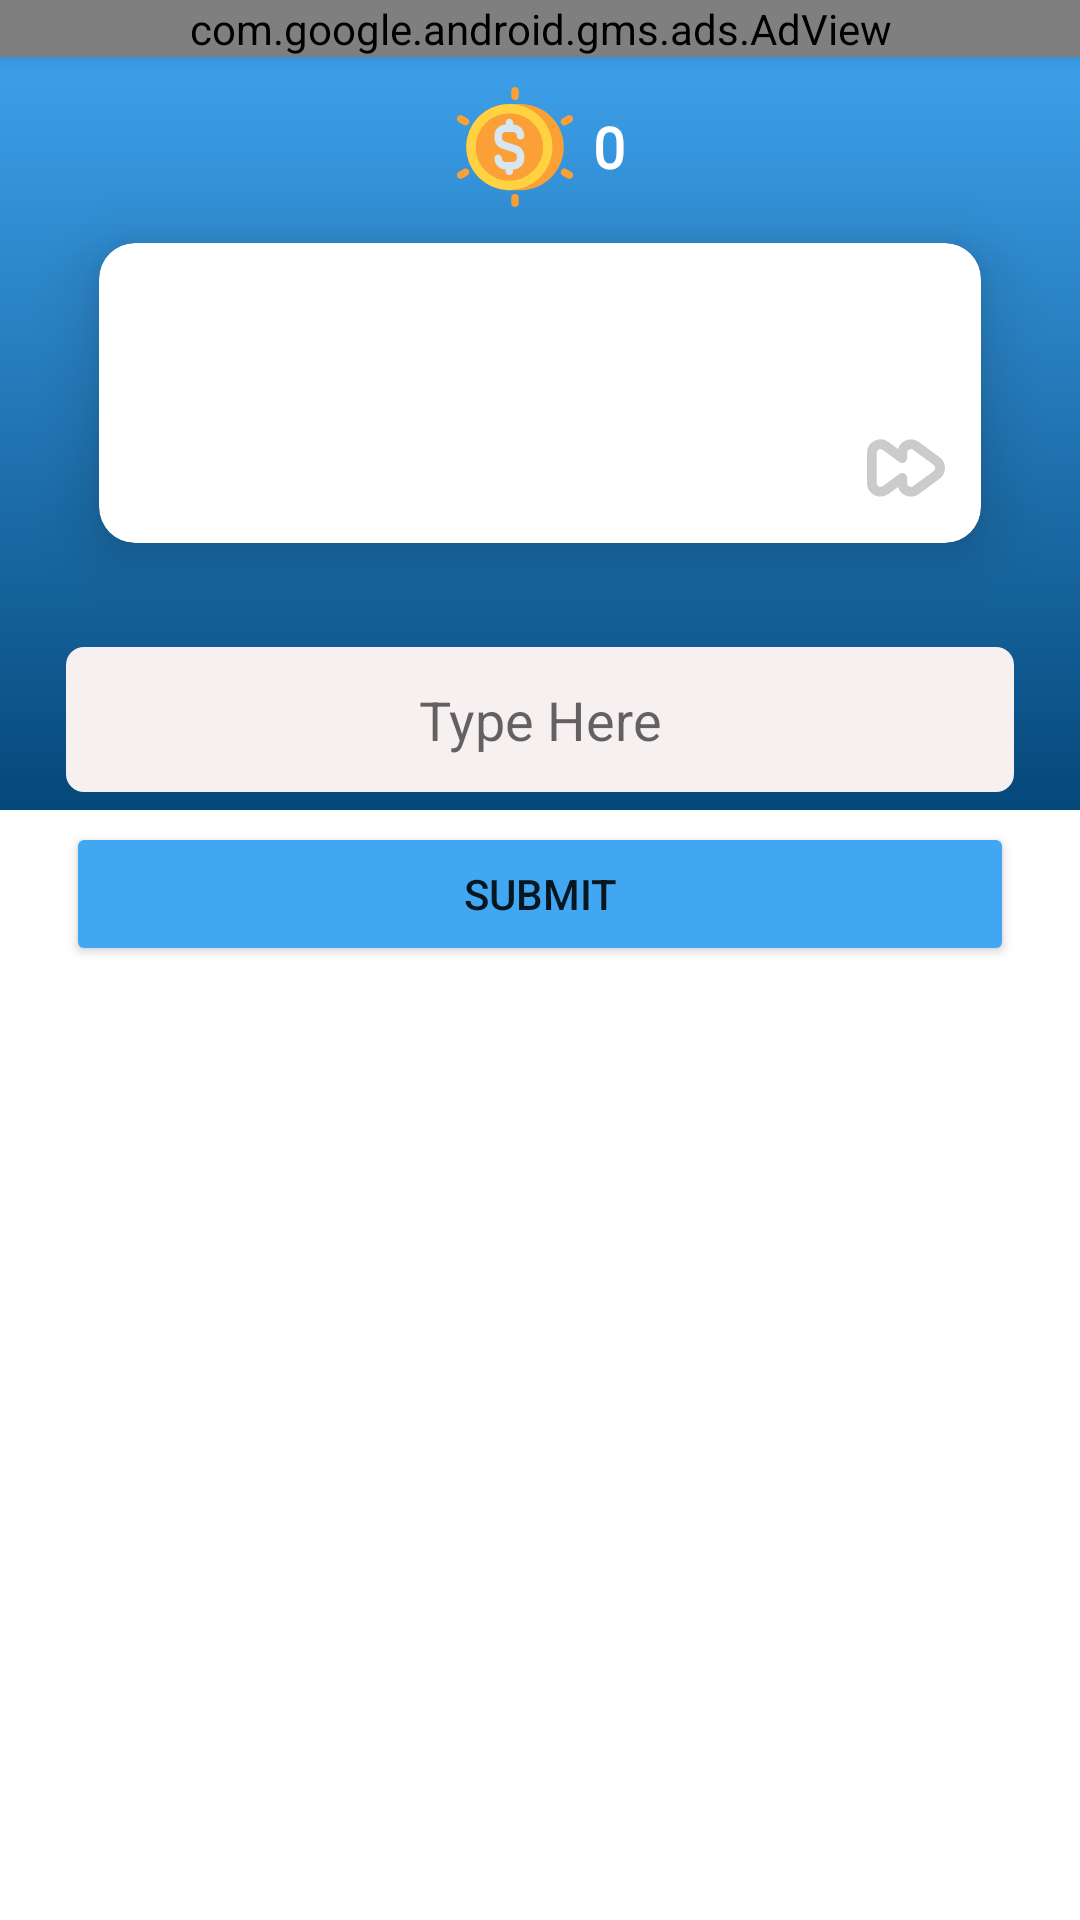

Reconstruct the res/layout file that produces this screen, plus the resources it refers to.
<!-- AndroidManifest.xml: application theme Theme.CaptchaApp -->
<!-- res/layout/content_default.xml -->
<?xml version="1.0" encoding="utf-8"?>

<androidx.constraintlayout.widget.ConstraintLayout xmlns:android="http://schemas.android.com/apk/res/android"
    xmlns:app="http://schemas.android.com/apk/res-auto"
    xmlns:tools="http://schemas.android.com/tools"
    android:layout_width="match_parent"
    android:layout_height="match_parent"
    tools:context=".MainActivity">

    <com.google.android.gms.ads.AdView
        xmlns:ads="http://schemas.android.com/apk/res-auto"
        android:id="@+id/adView"
        android:translationZ="5dp"
        android:visibility="visible"
        android:layout_width="match_parent"
        android:layout_height="wrap_content"
        android:layout_alignParentBottom="true"
        android:layout_centerHorizontal="true"
        app:adSize="BANNER"
        ads:adUnitId="ca-app-pub-4771849901653081/5135645090"
        app:layout_constraintEnd_toEndOf="parent"
        app:layout_constraintStart_toStartOf="parent"
        app:layout_constraintTop_toTopOf="@+id/view" />

    <LinearLayout
        android:id="@+id/linearLayout"
        android:layout_width="wrap_content"
        android:layout_height="wrap_content"
        android:gravity="center"
        android:orientation="horizontal"
        android:translationZ="2dp"
        android:layout_marginTop="10dp"
        app:layout_constraintEnd_toEndOf="parent"
        app:layout_constraintStart_toStartOf="parent"
        app:layout_constraintTop_toBottomOf="@+id/adView">

        <ImageView
            android:layout_width="40dp"
            android:layout_height="40dp"
            android:src="@drawable/ic_coin" />

        <TextView
            android:id="@+id/coin"
            android:layout_width="wrap_content"
            android:layout_height="wrap_content"
            android:layout_marginStart="6dp"
            android:fontFamily="@font/cabin"
            android:text="@string/_0"
            android:textColor="@color/white"
            android:textSize="19sp"
            android:textStyle="bold" />
    </LinearLayout>

    <View
        android:id="@+id/view"
        android:layout_width="match_parent"
        android:layout_height="270dp"
        android:background="@drawable/d_gradient"
        app:layout_constraintEnd_toEndOf="parent"
        app:layout_constraintStart_toStartOf="parent"
        app:layout_constraintTop_toTopOf="parent" />


    <androidx.cardview.widget.CardView
        android:id="@+id/cardView"
        android:layout_width="match_parent"
        android:layout_height="100dp"
        android:layout_marginHorizontal="33dp"
        android:layout_marginTop="12dp"
        app:cardCornerRadius="12dp"
        app:cardElevation="12dp"
        app:layout_constraintEnd_toEndOf="parent"
        app:layout_constraintHorizontal_bias="0.0"
        app:layout_constraintStart_toStartOf="parent"
        app:layout_constraintTop_toBottomOf="@+id/linearLayout">


        <androidx.constraintlayout.widget.ConstraintLayout
            android:layout_width="match_parent"
            android:layout_height="match_parent">

            <TextView
                android:id="@+id/captcha"
                android:layout_width="match_parent"
                android:layout_height="match_parent"
                android:fontFamily="@font/cabin"
                android:gravity="center"
                android:text=""
                android:textColor="@color/black"
                android:textSize="20sp"
                app:layout_constraintBottom_toBottomOf="parent"
                app:layout_constraintEnd_toEndOf="parent"
                app:layout_constraintStart_toStartOf="parent"
                app:layout_constraintTop_toTopOf="parent" />


            <ImageView
                android:id="@+id/skip"
                android:layout_width="50dp"
                android:layout_height="50dp"
                android:padding="12dp"
                android:src="@drawable/ic_forward"
                android:translationZ="2dp"
                app:layout_constraintBottom_toBottomOf="@+id/captcha"
                app:layout_constraintEnd_toEndOf="parent" />
        </androidx.constraintlayout.widget.ConstraintLayout>


    </androidx.cardview.widget.CardView>

    <TextView
        android:id="@+id/status"
        android:layout_width="match_parent"
        android:layout_height="wrap_content"
        android:layout_marginHorizontal="22dp"
        android:layout_marginTop="6dp"
        android:fontFamily="@font/cabin"
        android:gravity="center"
        android:text=""
        android:textColor="@color/white"
        android:textSize="17sp"
        android:textStyle="bold"
        app:layout_constraintEnd_toEndOf="parent"
        app:layout_constraintStart_toStartOf="parent"
        app:layout_constraintTop_toBottomOf="@+id/cardView" />


    <EditText
        android:id="@+id/payment_details"
        android:layout_width="match_parent"
        android:layout_height="wrap_content"
        android:layout_marginHorizontal="22dp"
        android:background="@drawable/d_input"
        android:gravity="center"
        android:hint="@string/type_here"
        android:imeOptions="actionDone"
        android:maxLines="1"
        android:paddingHorizontal="6dp"
        android:layout_marginTop="6dp"
        android:paddingVertical="12dp"
        android:singleLine="true"
        app:layout_constraintEnd_toEndOf="parent"
        app:layout_constraintHorizontal_bias="0.25"
        app:layout_constraintStart_toStartOf="parent"
        app:layout_constraintTop_toBottomOf="@+id/status"
        />


    <Button
        android:id="@+id/submit"
        android:layout_width="match_parent"
        android:layout_height="wrap_content"
        android:layout_marginTop="10dp"
        android:paddingVertical="12dp"
        android:layout_marginHorizontal="22dp"
        android:text="@string/submit"
        android:backgroundTint="@color/teal_200"
        app:layout_constraintEnd_toEndOf="parent"
        app:layout_constraintStart_toStartOf="parent"
        app:layout_constraintTop_toBottomOf="@+id/payment_details" />


    <LinearLayout
        android:id="@+id/banner_container"
        android:layout_width="match_parent"
        android:layout_height="wrap_content"
        android:layout_alignParentBottom="true"
        android:visibility="gone"
        android:orientation="vertical"
        app:layout_constraintBottom_toBottomOf="parent"
        app:layout_constraintEnd_toEndOf="parent" />


    <FrameLayout
        android:layout_width="match_parent"
        android:layout_height="wrap_content"
        android:id="@+id/adContainer"
        android:layout_alignParentBottom="true"/>


</androidx.constraintlayout.widget.ConstraintLayout>
<!-- resources referenced by this layout -->
<resources>
  <color name="black">#FF000000</color>
  <color name="teal_200">#41A7F3</color>
  <color name="white">#FFFFFFFF</color>
  <!-- drawable d_gradient (drawable) -->
  <?xml version="1.0" encoding="utf-8"?>
  
  <shape xmlns:android="http://schemas.android.com/apk/res/android">
  <gradient
      android:angle="270"
      android:startColor="@color/purple_200"
      android:endColor="#05487A"/>
  </shape>
  <!-- drawable d_input (drawable) -->
  <?xml version="1.0" encoding="utf-8"?>
  
  <shape xmlns:android="http://schemas.android.com/apk/res/android">
  <corners android:radius="6dp"/>
      <solid android:color="#F6F0F0"/>
  </shape>
  <!-- drawable ic_coin: vector/xml drawable (drawable, 2833 chars, omitted) -->
  <!-- drawable ic_forward (drawable) -->
  <vector android:height="24dp" android:viewportHeight="24"
      android:viewportWidth="24" android:width="24dp" xmlns:android="http://schemas.android.com/apk/res/android">
      <path android:fillColor="#A4AFAFAF" android:pathData="M4.16,20.809A4.168,4.168 0,0 1,0 16.648v-9.3A4.157,4.157 0,0 1,6.615 4L9.527,6.135A4.159,4.159 0,0 1,15.962 4L22.3,8.648a4.156,4.156 0,0 1,0 6.7L15.963,20a4.16,4.16 0,0 1,-6.436 -2.135L6.615,20A4.14,4.14 0,0 1,4.16 20.809ZM10.848,13.537a1.5,1.5 0,0 1,1.5 1.5v1.611a1.157,1.157 0,0 0,1.841 0.934l6.338,-4.649a1.157,1.157 0,0 0,0 -1.866L14.188,6.418a1.157,1.157 0,0 0,-1.84 0.934L12.348,8.963a1.5,1.5 0,0 1,-2.388 1.21L4.841,6.418A1.158,1.158 0,0 0,3 7.352v9.3a1.158,1.158 0,0 0,1.841 0.934L9.96,13.827A1.506,1.506 0,0 1,10.848 13.537Z"/>
  </vector>
  <string name="_0">0</string>
  <string name="submit">Submit</string>
  <string name="type_here">Type Here</string>
  <style name="Theme.CaptchaApp" parent="Theme.MaterialComponents.Light.NoActionBar">
          
          <item name="colorPrimary">@color/purple_500</item>
          <item name="colorPrimaryVariant">@color/purple_700</item>
          <item name="colorOnPrimary">@color/white</item>
          
          <item name="colorSecondary">@color/teal_200</item>
          <item name="colorSecondaryVariant">@color/teal_700</item>
          <item name="colorOnSecondary">@color/black</item>
          
          <item name="android:statusBarColor" tools:targetApi="l">?attr/colorPrimaryVariant</item>
          
      </style>
  <color name="purple_200">#41A7F3</color>
  <color name="purple_500">#41A7F3</color>
  <color name="purple_700">#41A7F3</color>
  <color name="teal_700">#ffbd69</color>
</resources>
